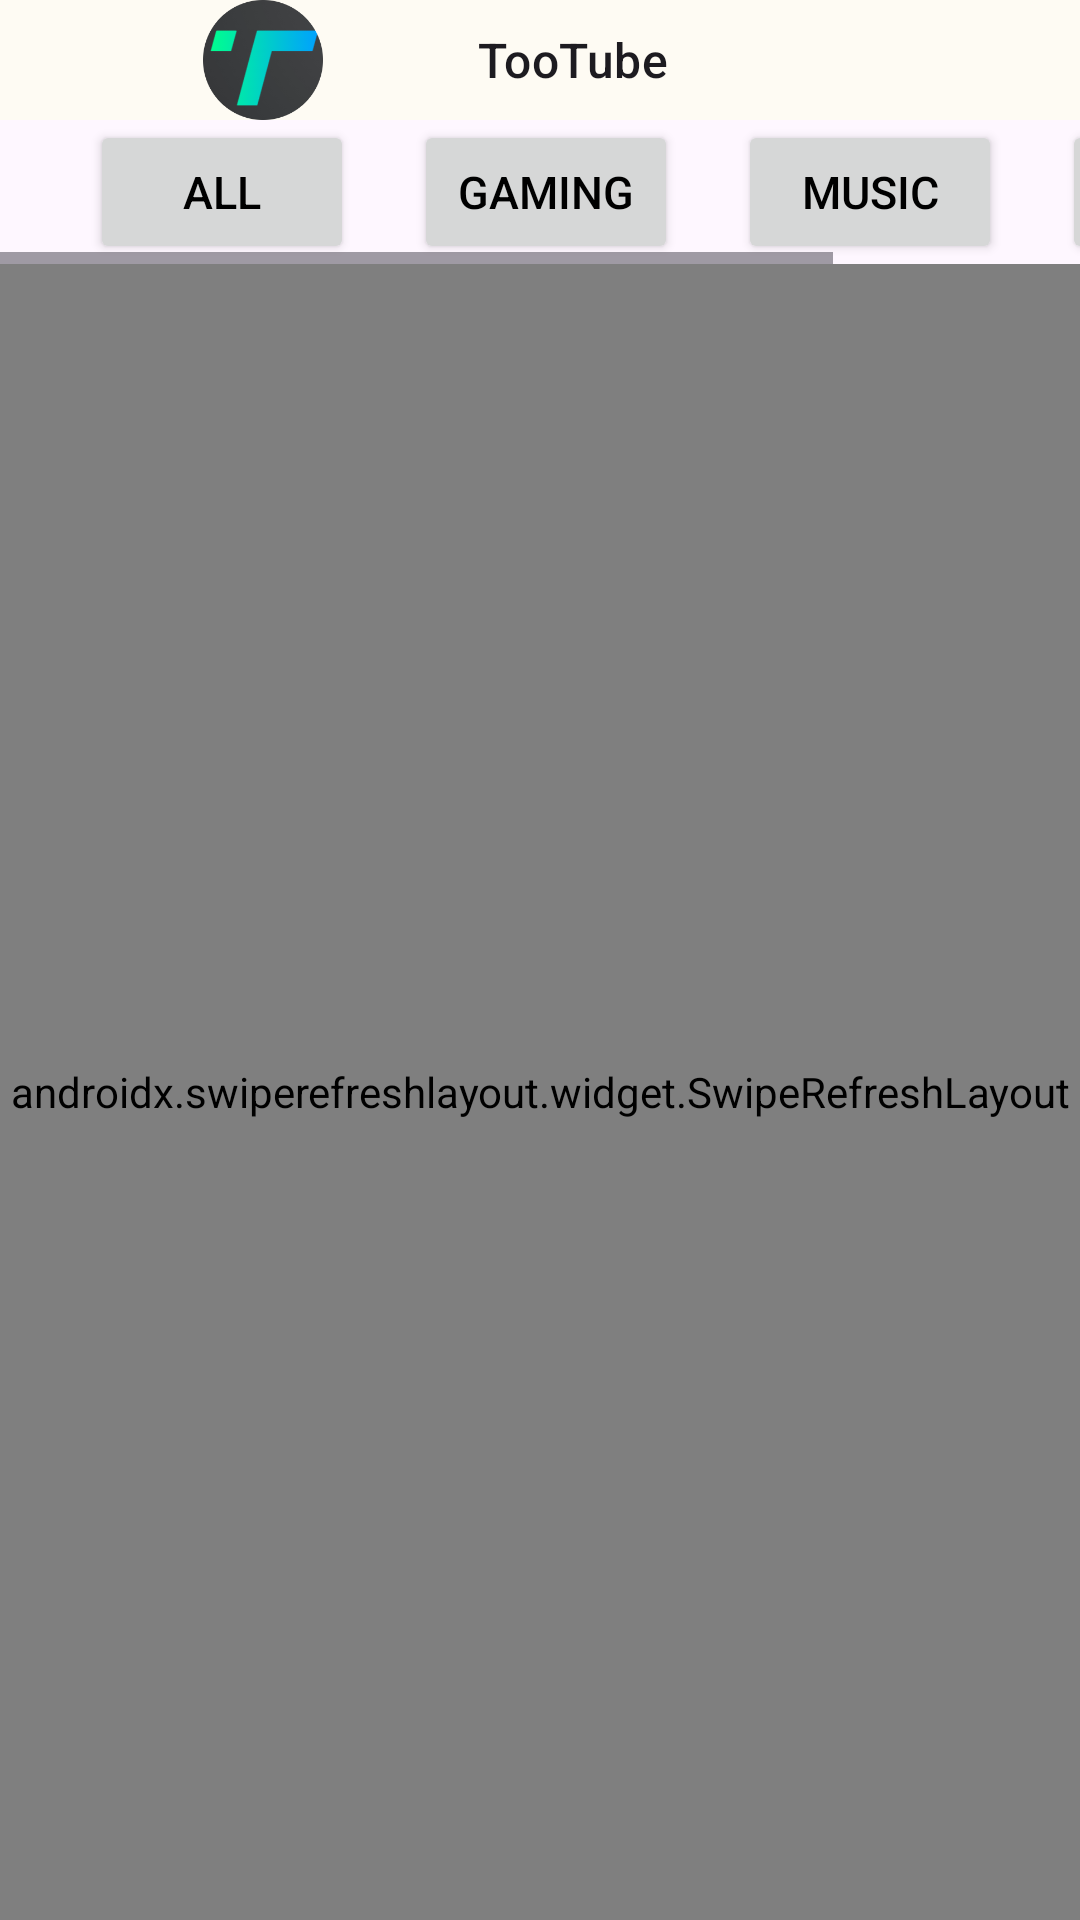

This screen was rendered from an Android layout file. Write that file and the resources it references.
<!-- AndroidManifest.xml: application theme Theme.ASPP -->
<!-- res/layout/fragment_home.xml -->
<?xml version="1.0" encoding="utf-8"?>
<FrameLayout xmlns:android="http://schemas.android.com/apk/res/android"
    xmlns:app="http://schemas.android.com/apk/res-auto"
    xmlns:tools="http://schemas.android.com/tools"
    android:layout_width="match_parent"
    android:layout_height="match_parent"
    tools:context=".fragments.HomeFragment">


    <LinearLayout
        android:layout_width="match_parent"
        android:layout_height="match_parent"
        android:orientation="vertical">

        <androidx.appcompat.widget.Toolbar
            android:id="@+id/toolbar"
            android:layout_width="match_parent"
            android:layout_height="40dp"
            android:background="?attr/colorPrimary"
            app:logo="@mipmap/app_logo_round"
            app:subtitle="@string/app_name"
            android:minHeight="?attr/actionBarSize"
            android:theme="?attr/actionBarTheme" />

        <HorizontalScrollView
            android:id="@+id/SearchType"
            android:layout_width="match_parent"
            android:layout_height="wrap_content"
            android:scrollIndicators="none">

            <LinearLayout
                android:layout_width="wrap_content"
                android:layout_height="match_parent"
                android:orientation="horizontal">

                <ImageButton
                    android:id="@+id/open_side_nav"
                    android:layout_width="wrap_content"
                    android:layout_height="wrap_content"
                    android:layout_gravity="center_vertical"
                    android:layout_marginLeft="10dp"
                    android:layout_marginRight="10dp"
                    android:layout_weight="1"
                    android:rotation="30"
                    android:background="#00000000"
                    android:src="@drawable/sharp_assistant_navigation_24" />

                <Button
                    android:id="@+id/all"
                    android:layout_width="wrap_content"
                    android:layout_height="wrap_content"
                    android:layout_marginLeft="10dp"
                    android:layout_marginRight="10dp"
                    android:layout_weight="1"
                    android:textColor="@color/black"
                    android:text="All"
                    android:textSize="15dp" />

                <Button
                    android:id="@+id/gaming"
                    android:layout_width="wrap_content"
                    android:layout_height="wrap_content"
                    android:layout_marginLeft="10dp"
                    android:layout_marginRight="10dp"
                    android:layout_weight="1"
                    android:textColor="@color/black"
                    android:text="Gaming"
                    android:textSize="15dp" />

                <Button
                    android:id="@+id/music"
                    android:layout_width="wrap_content"
                    android:layout_height="wrap_content"
                    android:layout_marginLeft="10dp"
                    android:layout_marginRight="10dp"
                    android:layout_weight="1"
                    android:textColor="@color/black"
                    android:text="Music"
                    android:textSize="15dp" />

                <Button
                    android:id="@+id/tutorials"
                    android:layout_width="wrap_content"
                    android:layout_height="wrap_content"
                    android:layout_marginLeft="10dp"
                    android:layout_marginRight="10dp"
                    android:layout_weight="1"
                    android:textColor="@color/black"
                    android:text="Tutorials"
                    android:textSize="15dp" />

            </LinearLayout>
        </HorizontalScrollView>

        <androidx.swiperefreshlayout.widget.SwipeRefreshLayout
            android:id="@+id/swipeRefreshLayout"
            android:layout_width="match_parent"
            android:layout_height="match_parent">

            <androidx.recyclerview.widget.RecyclerView
                android:id="@+id/ActiveSurveys"
                android:layout_width="match_parent"
                android:layout_height="match_parent" />

        </androidx.swiperefreshlayout.widget.SwipeRefreshLayout>

    </LinearLayout>

</FrameLayout>
<!-- resources referenced by this layout -->
<resources>
  <color name="black">#FF000000</color>
  <!-- mipmap app_logo_round: png bitmap (mipmap-hdpi, 15703 bytes) -->
  <string name="app_name">TooTube</string>
  <style name="Theme.ASPP" parent="Base.Theme.ASPP" />
  <style name="Base.Theme.ASPP" parent="Theme.Material3.DayNight.NoActionBar">
          
          
          <item name="colorPrimary">@color/colorPrimary_day</item>
          <item name="colorOnSurface">@color/colorOnSurface_day</item>
          <item name="colorSecondaryContainer">@color/colorSecondaryContainer_day</item>
  
      </style>
  <color name="colorPrimary_day">#fefbf3</color>
  <color name="colorOnSurface_day">#79b4b7</color>
  <color name="colorSecondaryContainer_day">#79b4b7</color>
</resources>
